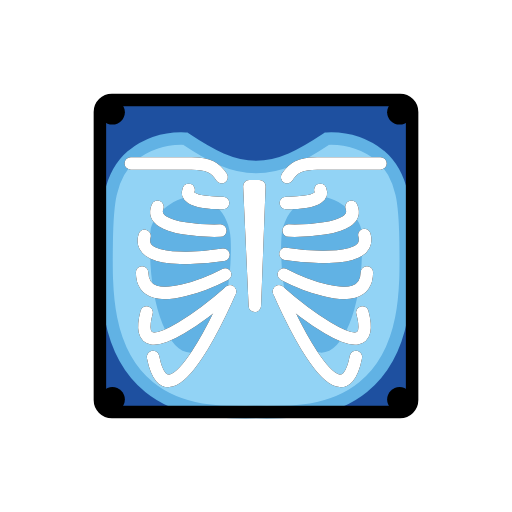
t = 0.00 s
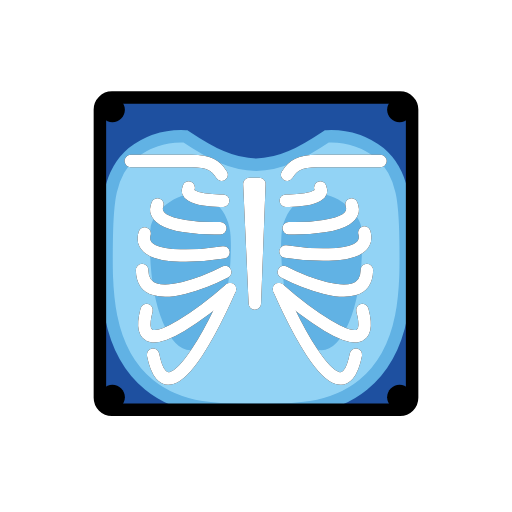
t = 0.48 s
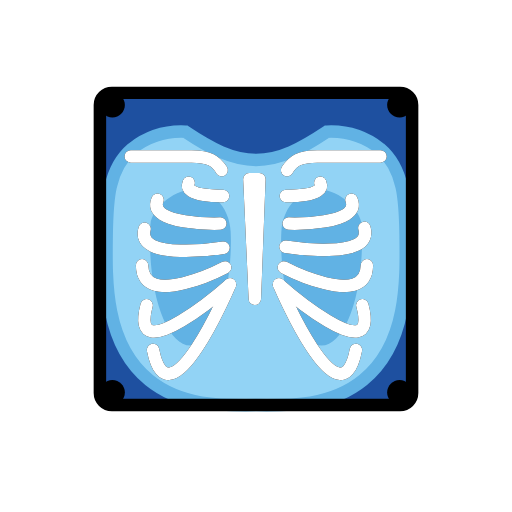
t = 1.43 s
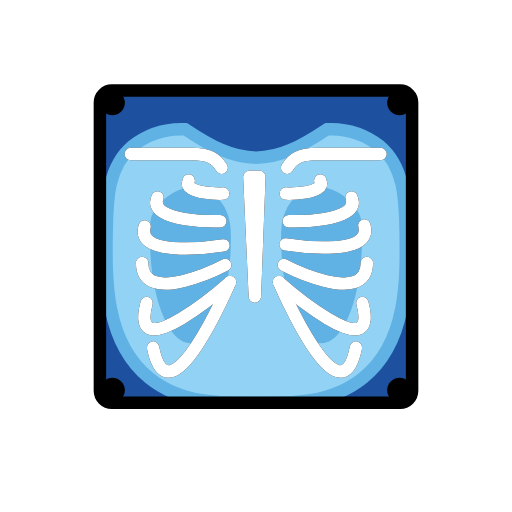
t = 1.90 s
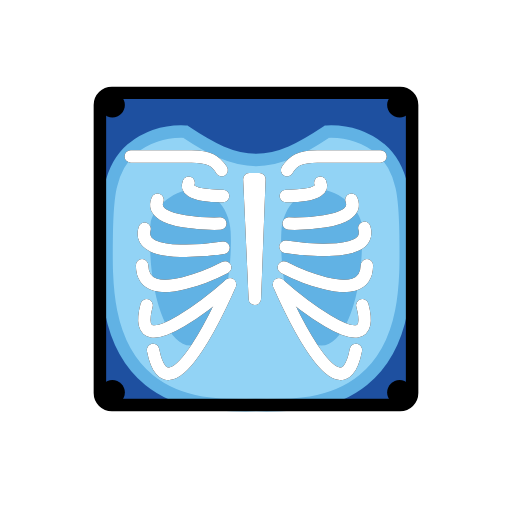
t = 2.38 s
t = 3.33 s: frame unchanged from t = 0.48 s, image omitted

The animated SVG that drew these frames (rendered in a browser with its animation timeline set to each time). Animation: 1 SMIL element (animateTransform=1); one cycle of 3.80 s, repeats indefinitely.

<?xml version='1.0' encoding='utf-8'?>
<svg xmlns="http://www.w3.org/2000/svg" id="emoji" viewBox="-5 -5 82 82" width="200" height="200" role="img">
  <title>OpenMoji: x-ray</title><g><g id="color">
    <rect x="11" y="11" rx="1.9231" ry="1.9231" width="50" height="50" fill="#1e50a0" />
    <path fill="#92d3f5" d="M36.0525,61c5.6087,.0814,11.9733,.1739,17.0982-3.9839,7.0824-5.7459,6.9269-15.6579,6.8054-23.4084-.083-5.2918-.2408-10.416-4.087-13.6901-2.4247-1.8931-5.449-2.8517-8.5215-2.701-4.0244,2.683-7.4723,4.537-11.3476,4.5292h.0438c-3.8753,.0078-7.3233-1.8462-11.3476-4.5292-3.0725-.1507-6.0968,.8079-8.5215,2.701-3.8462,3.2741-4.004,8.3983-4.087,13.6901-.1215,7.7505-.277,17.6625,6.8054,23.4084,5.1249,4.1578,11.4895,4.0654,17.0982,3.9839h.0612Z" />
    <path fill="none" stroke="#61b2e4" stroke-miterlimit="10" stroke-width="2" d="M36.0525,61c5.6087,.0814,11.9733,.1739,17.0982-3.9839,7.0824-5.7459,6.9269-15.6579,6.8054-23.4084-.083-5.2918-.2408-10.416-4.087-13.6901-2.4247-1.8931-5.449-2.8517-8.5215-2.701-4.0244,2.683-7.4723,4.537-11.3476,4.5292h.0438c-3.8753,.0078-7.3233-1.8462-11.3476-4.5292-3.0725-.1507-6.0968,.8079-8.5215,2.701-3.8462,3.2741-4.004,8.3983-4.087,13.6901-.1215,7.7505-.277,17.6625,6.8054,23.4084,5.1249,4.1578,11.4895,4.0654,17.0982,3.9839h.0612Z" />
    <path fill="#61b2e4" d="M19.0187,34.6963c0,9.2673,2.9015,16.78,6.4807,16.78s6.481-7.5127,6.481-16.78c0-.4344-.0184-.9702-.0435-1.498-.0917-1.9322-.8432-3.8167-2.2529-5.1413-4.6192-4.3405-10.3989,1.2734-10.5786,3.8858-.1346,.9114-.1637,1.8353-.0868,2.7535Z" />
    <path fill="#61b2e4" d="M52.8944,31.9428c-.1796-2.6124-5.9593-8.2263-10.5786-3.8858-1.4096,1.3246-2.1611,3.2092-2.2529,5.1413-.0251,.5278-.0435,1.0635-.0435,1.498,0,9.2673,2.9017,16.78,6.481,16.78s6.4807-7.5127,6.4807-16.78c.0769-.9181,.0478-1.842-.0868-2.7535Z" />
  </g>
  <g id="line">
    <path d="M15,12.9583c0,1.1046-.8954,2-2,2s-2-.8954-2-2,.8954-2,2-2c1.1044,.0004,1.9996,.8956,2,2" />
    <path d="M61,12.9583c0,1.1046-.8954,2-2,2s-2-.8954-2-2,.8954-2,2-2c1.1044,.0004,1.9996,.8956,2,2" />
    <path d="M15,59c0,1.1046-.8954,2-2,2s-2-.8954-2-2,.8954-2,2-2c1.1044,.0004,1.9996,.8956,2,2" />
    <path d="M61,59c0,1.1046-.8954,2-2,2s-2-.8954-2-2,.8954-2,2-2c1.1044,.0004,1.9996,.8956,2,2" />
    <rect x="11" y="11" rx="1.9231" ry="1.9231" width="50" height="50" fill="none" stroke="#000" stroke-miterlimit="10" stroke-width="2" />
    <g>
      <path fill="none" stroke="#000" stroke-linecap="round" stroke-linejoin="round" stroke-width="2" d="M30.4958,23.3652c-.9382-1.4974-2.0411-2.1902-4.8109-2.1902-1.6937,0-9.7449,0-9.7449,0" />
      <path fill="none" stroke="#000" stroke-linecap="round" stroke-linejoin="round" stroke-width="2" d="M55.94,21.1751h-10.145c-2.7698,0-3.8727,.6927-4.8109,2.1902" />
      <path fill="none" stroke="#000" stroke-linecap="round" stroke-miterlimit="10" stroke-width="2" d="M41.2281,31.9346s11.7865,.3478,10.0626-3.8191" />
      <path fill="none" stroke="#000" stroke-linecap="round" stroke-miterlimit="10" stroke-width="2" d="M40.7778,27.5085s6.4699,.1909,5.5236-2.0964" />
      <path fill="none" stroke="#000" stroke-linecap="round" stroke-miterlimit="10" stroke-width="2" d="M40.7232,35.6496s14.2699,2.3051,12.633-3.0287" />
      <path fill="none" stroke="#000" stroke-linecap="round" stroke-miterlimit="10" stroke-width="2" d="M40.4498,38.9493s13.2217,6.8954,13.3105-.324" />
      <path fill="none" stroke="#000" stroke-linecap="round" stroke-miterlimit="10" stroke-width="2" d="M39.6847,41.6875s16.3389,14.4467,13.355,3.3463" />
      <path fill="none" stroke="#000" stroke-linecap="round" stroke-miterlimit="10" stroke-width="2" d="M39.6847,41.6875s9.8151,23.2474,12.3186,10.486" />
      <path fill="none" stroke="#000" stroke-linecap="round" stroke-miterlimit="10" stroke-width="2" d="M30.2895,31.9346s-11.7865,.3478-10.0626-3.8191" />
      <path fill="none" stroke="#000" stroke-linecap="round" stroke-miterlimit="10" stroke-width="2" d="M30.7397,27.5085s-6.4699,.1909-5.5236-2.0964" />
      <path fill="none" stroke="#000" stroke-linecap="round" stroke-miterlimit="10" stroke-width="2" d="M30.7944,35.8033s-14.2699,2.3051-12.633-3.0287" />
      <path fill="none" stroke="#000" stroke-linecap="round" stroke-miterlimit="10" stroke-width="2" d="M31.0677,38.9493s-13.2217,6.8954-13.3105-.324" />
      <path fill="none" stroke="#000" stroke-linecap="round" stroke-miterlimit="10" stroke-width="2" d="M31.8328,41.6875s-16.3389,14.4467-13.355,3.3463" />
      <path fill="none" stroke="#000" stroke-linecap="round" stroke-miterlimit="10" stroke-width="2" d="M31.8328,41.6875s-9.8151,23.2474-12.3186,10.486" />
      <polygon fill="none" stroke="#000" stroke-linecap="round" stroke-linejoin="round" stroke-width="2" points="36.5393 24.8263 35.8153 43.9888 34.9406 24.8263 36.5393 24.8263" />
    </g>
  </g>
  <g id="color-foreground">
    <path fill="none" stroke="#fff" stroke-linecap="round" stroke-linejoin="round" stroke-width="2" d="M30.4958,23.3652c-.9382-1.4974-2.0411-2.1902-4.8109-2.1902-1.6937,0-9.7449,0-9.7449,0" />
    <path fill="none" stroke="#fff" stroke-linecap="round" stroke-linejoin="round" stroke-width="2" d="M55.94,21.1751h-10.145c-2.7698,0-3.8727,.6927-4.8109,2.1902" />
    <path fill="none" stroke="#fff" stroke-linecap="round" stroke-miterlimit="10" stroke-width="2" d="M41.2281,31.9346s11.7865,.3478,10.0626-3.8191" />
    <path fill="none" stroke="#fff" stroke-linecap="round" stroke-miterlimit="10" stroke-width="2" d="M40.7778,27.5085s6.4699,.1909,5.5236-2.0964" />
    <path fill="none" stroke="#fff" stroke-linecap="round" stroke-miterlimit="10" stroke-width="2" d="M40.7232,35.6496s14.2699,2.3051,12.633-3.0287" />
    <path fill="none" stroke="#fff" stroke-linecap="round" stroke-miterlimit="10" stroke-width="2" d="M40.4498,38.9493s13.2217,6.8954,13.3105-.324" />
    <path fill="none" stroke="#fff" stroke-linecap="round" stroke-miterlimit="10" stroke-width="2" d="M39.6847,41.6875s16.3389,14.4467,13.355,3.3463" />
    <path fill="none" stroke="#fff" stroke-linecap="round" stroke-miterlimit="10" stroke-width="2" d="M39.6847,41.6875s9.8151,23.2474,12.3186,10.486" />
    <path fill="none" stroke="#fff" stroke-linecap="round" stroke-miterlimit="10" stroke-width="2" d="M30.2895,31.9346s-11.7865,.3478-10.0626-3.8191" />
    <path fill="none" stroke="#fff" stroke-linecap="round" stroke-miterlimit="10" stroke-width="2" d="M30.7397,27.5085s-6.4699,.1909-5.5236-2.0964" />
    <path fill="none" stroke="#fff" stroke-linecap="round" stroke-miterlimit="10" stroke-width="2" d="M30.7944,35.8033s-14.2699,2.3051-12.633-3.0287" />
    <path fill="none" stroke="#fff" stroke-linecap="round" stroke-miterlimit="10" stroke-width="2" d="M31.0677,38.9493s-13.2217,6.8954-13.3105-.324" />
    <path fill="none" stroke="#fff" stroke-linecap="round" stroke-miterlimit="10" stroke-width="2" d="M31.8328,41.6875s-16.3389,14.4467-13.355,3.3463" />
    <path fill="none" stroke="#fff" stroke-linecap="round" stroke-miterlimit="10" stroke-width="2" d="M31.8328,41.6875s-9.8151,23.2474-12.3186,10.486" />
    <polygon fill="none" stroke="#fff" stroke-linecap="round" stroke-linejoin="round" stroke-width="2" points="36.5393 24.8263 35.8153 43.9888 34.9406 24.8263 36.5393 24.8263" />
  </g>
<animateTransform attributeName="transform" type="translate" values="0 0;0 -1.5;0 0" dur="3.8s" repeatCount="indefinite" /></g></svg>
